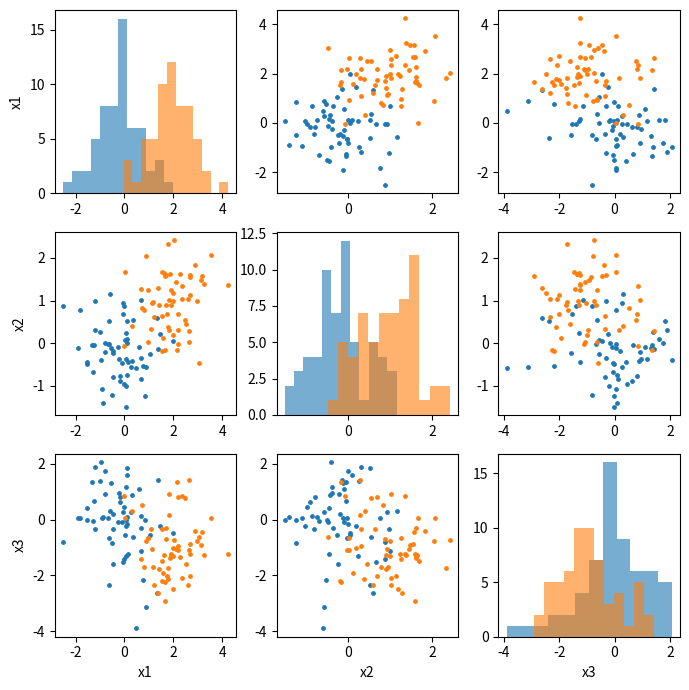

Write the Python code that produced this figure.
# Pair plot of three variables: scatter off-diagonal, histograms on the diagonal, coloured by group.
import numpy as np
import matplotlib.pyplot as plt

rng = np.random.default_rng(7)
groups = np.repeat([0, 1], 60)
data = np.c_[rng.normal(groups * 2, 1), rng.normal(groups, 0.7), rng.normal(-groups, 1.2)]
names = ["x1", "x2", "x3"]
fig, axs = plt.subplots(3, 3, figsize=(7, 7))
for i in range(3):
    for j in range(3):
        ax = axs[i, j]
        for g, c in [(0, "C0"), (1, "C1")]:
            if i == j:
                ax.hist(data[groups == g, i], bins=12, alpha=0.6, color=c)
            else:
                ax.scatter(data[groups == g, j], data[groups == g, i], s=6, color=c)
        if i == 2:
            ax.set_xlabel(names[j])
        if j == 0:
            ax.set_ylabel(names[i])
fig.tight_layout()
print(np.round(np.corrcoef(data.T)[0, 1], 4))
fig.savefig("pairs.png")
